Run: headless pygame with SDL's dummy video driver; simulated clock (each Clock.tick advances the game by its frame time, no real sleeping); random seed 0; keys injected as events and as key.get_pressed() state; mouse plan: one left click at the window centre at the start of phase 2, then a move to the lower-right quarter at the start of phase 3.
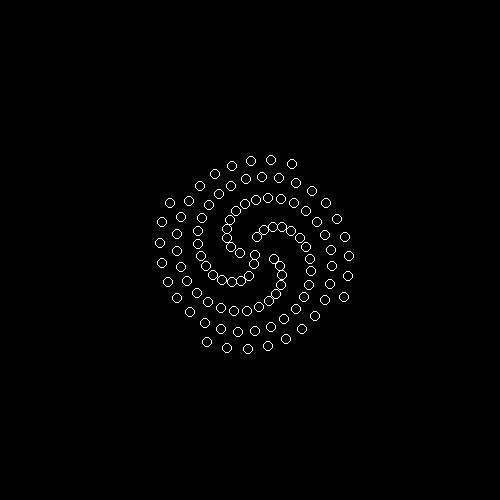
Frame 1 of 4 · flips 1–60 · no input
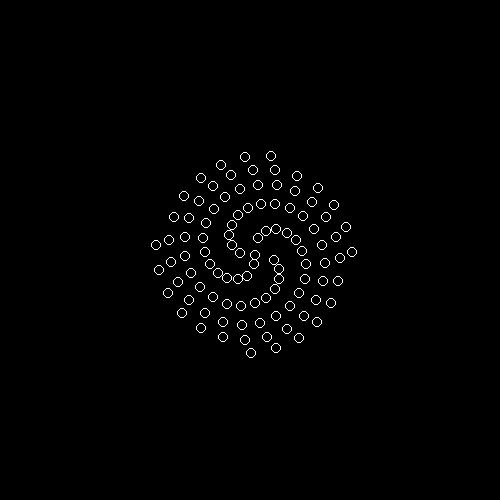
Frame 2 of 4 · flips 61–180 · clicked the window centre · tapped SPACE, RETURN · held RIGHT (→), D
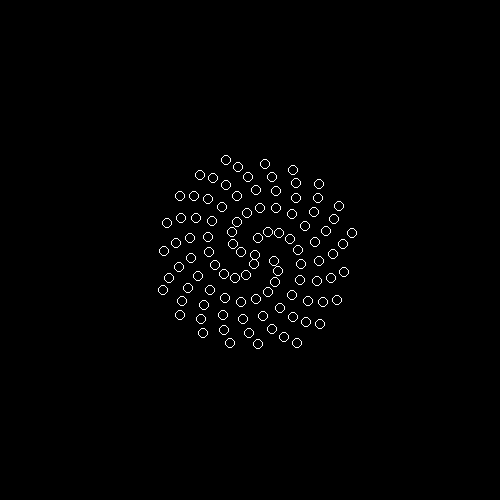
Frame 3 of 4 · flips 181–300 · moved the mouse to the lower-right quarter · held DOWN (↓), S
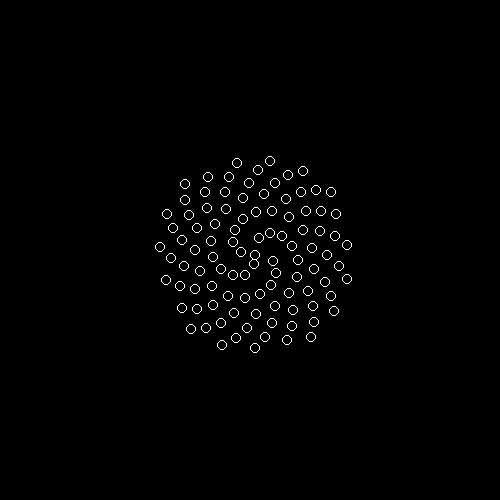
Frame 4 of 4 · flips 301–420 · held LEFT (←), A, UP (↑), W

The pygame program that drew these frames:

import sys
import pygame
import math
import random
from pygame.locals import *

pygame.init()

fps = 1000
fpsClock = pygame.time.Clock()

width, height = 500, 500
pygame.display.set_caption("")
screen = pygame.display.set_mode((width, height))

n = 0
c = 10
deg = 1.6180339887

def update():
    global n, c, deg
    for event in pygame.event.get():
        if event.type == QUIT:
            pygame.quit()
            sys.exit()

        if event.type == pygame.MOUSEBUTTONDOWN:
            if event.button == 1:
                pass

    screen.fill((0, 0, 0))

    for n in range(100):
        a = n * deg
        r = c * math.sqrt(n)
        x = r * math.cos(a) + width / 2
        y = r * math.sin(a) + height / 2

        pygame.draw.ellipse(screen, (255, 255, 255), [x, y, 10, 10], 1)
    deg += 0.0001

def main():
    while True:
        update()

        pygame.display.flip()
        fpsClock.tick(fps)

main()
